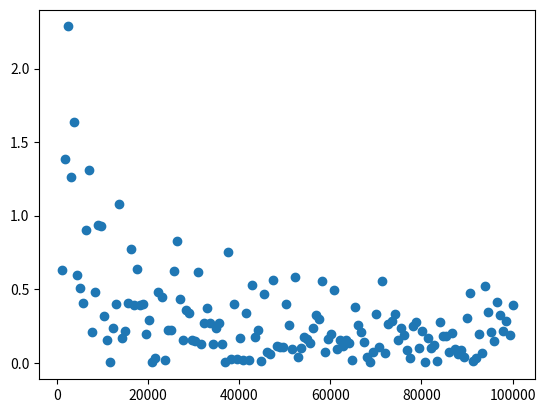

Reproduce this figure in Python.
import numpy as np 
import matplotlib.pyplot as plt

def problema4_1 ():
    a=0
    b=np.pi
    
    N = list(np.linspace(1000,100000,150))
    
    f=lambda x: np.exp(-x)*np.sin(x)
    valreal=0.5+np.exp(-np.pi)/2
    error_N=[]
    
    for i in range(0,len(N)): 
        s=int(N[i])
        x = np.random.uniform(a,b,s)
        fs=f(x)
        I=(b-a)/s*np.sum(fs)
        error= abs(valreal-I)/valreal*100
        error_N.append(error)
    
    plt.scatter(N,error_N)
    plt.show()

problema4_1()